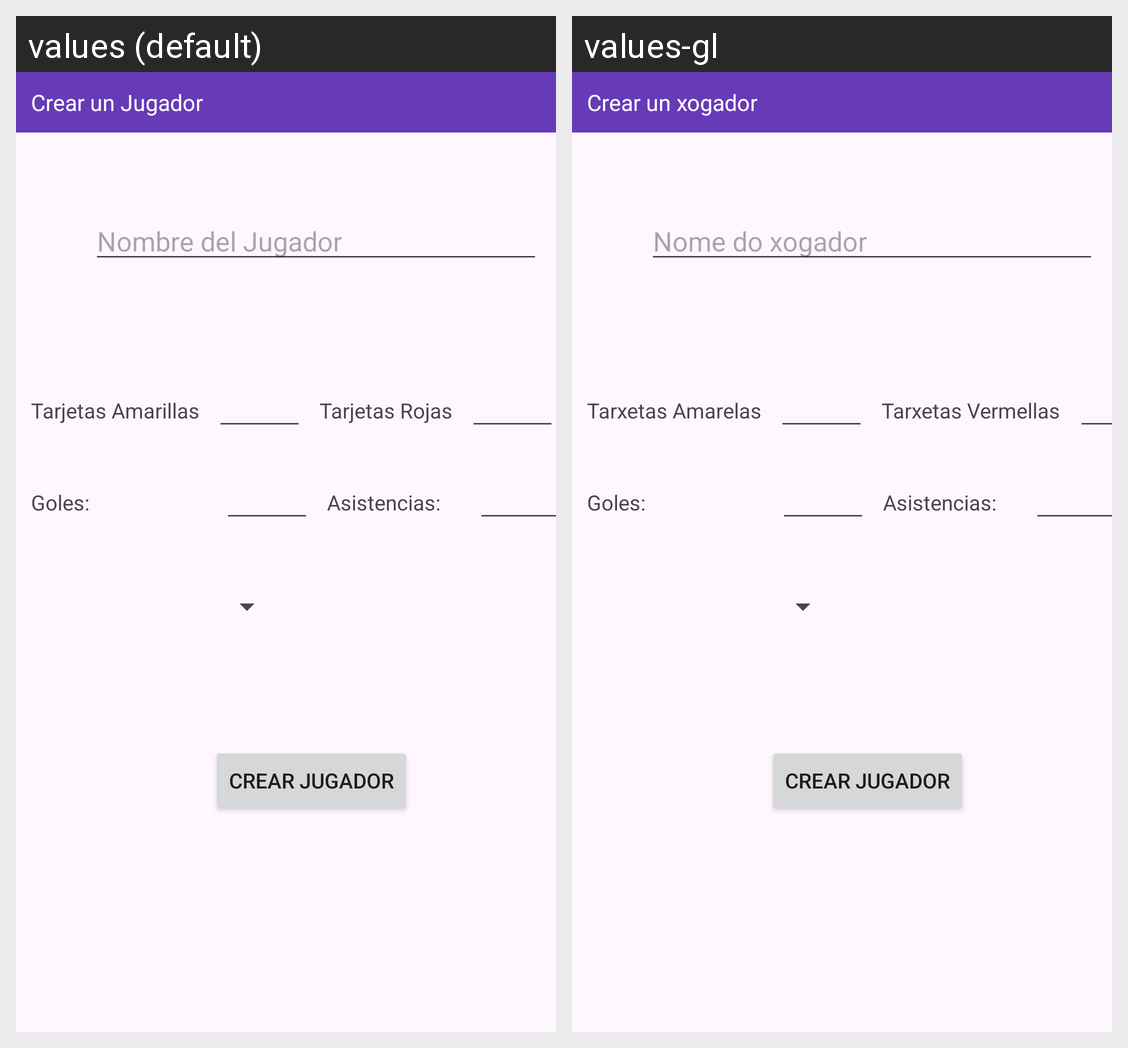

For this localized Android screen grid, give each drawn string resource with its value in every locale shown.
Android screen res/layout/activity_crear_jugador.xml rendered under 2 locales, left to right: values (default), values-gl. Device: Nexus 5 (rendered at 1080×1920; each locale shown at half size, 540×960, under a caption strip naming it); theme Theme.PRUEBAS_TFG.
Strings drawn on this screen, with the default value and each locale's value (text and hints the layout hard-codes, and strings that could not be matched under every locale, appear in the picture but are not listed):

crearJugador
  values: Crear un Jugador
  values-gl: Crear un xogador

nombreJugador
  values: Nombre del Jugador
  values-gl: Nome do xogador

tarjetasAmarillas
  values: Tarjetas Amarillas
  values-gl: Tarxetas Amarelas

tarjetasRojas
  values: Tarjetas Rojas
  values-gl: Tarxetas Vermellas
